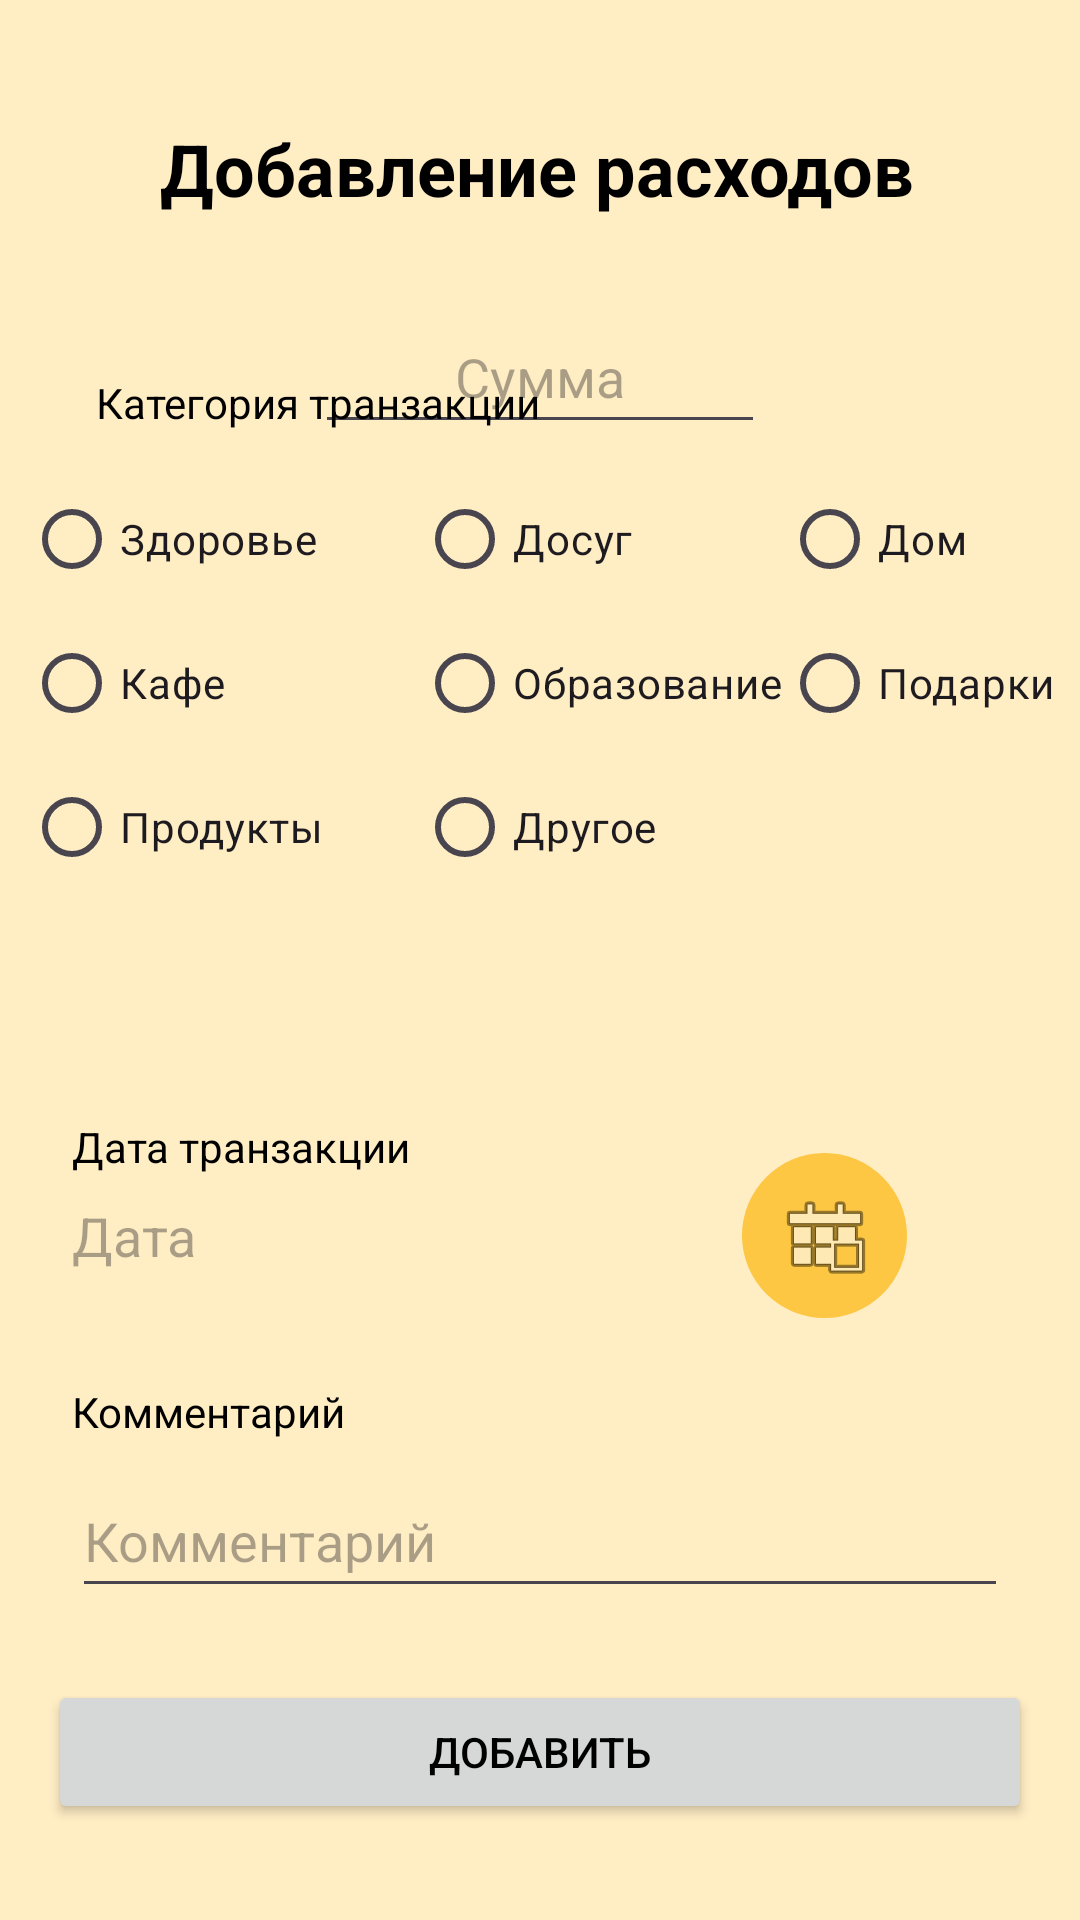

Android layout source for this screen:
<!-- AndroidManifest.xml: application theme Theme.FinanceHelper -->
<!-- res/layout/activity_add_expense.xml -->
<?xml version="1.0" encoding="utf-8"?>
<androidx.constraintlayout.widget.ConstraintLayout
    xmlns:android="http://schemas.android.com/apk/res/android"
    xmlns:app="http://schemas.android.com/apk/res-auto"
    xmlns:tools="http://schemas.android.com/tools"
    android:id="@+id/main"
    android:layout_width="match_parent"
    android:layout_height="match_parent"
    tools:context=".expenses.AddExpenseActivity">

    <TextView
        android:id="@+id/label"
        android:layout_width="wrap_content"
        android:layout_height="wrap_content"
        android:layout_marginStart="100dp"
        android:layout_marginTop="40dp"
        android:layout_marginEnd="102dp"
        android:text="@string/addExpenses"
        android:textSize="24sp"
        android:textStyle="bold"

        app:layout_constraintEnd_toEndOf="parent"
        app:layout_constraintStart_toStartOf="parent"
        app:layout_constraintTop_toTopOf="parent" />

    <EditText
        android:id="@+id/editTextSum"
        android:layout_width="150dp"
        android:layout_height="wrap_content"
        android:layout_marginTop="100dp"
        android:autofillHints="no"
        android:hint="@string/sum"
        android:maxLength="7"
        android:inputType="numberDecimal"
        android:minHeight="48dp"
        android:gravity="center"

        app:layout_constraintEnd_toEndOf="parent"
        app:layout_constraintHorizontal_bias="0.5"
        app:layout_constraintStart_toStartOf="parent"
        app:layout_constraintTop_toTopOf="parent" />

    <TextView
        android:id="@+id/transactionCategory"
        android:layout_width="wrap_content"
        android:layout_height="wrap_content"
        android:text="@string/transactionCategory"

        android:layout_marginStart="8dp"
        android:layout_marginEnd="8dp"
        android:layout_marginBottom="12dp"

        app:layout_constraintBottom_toTopOf="@+id/radioGroupTransactionCategory"
        app:layout_constraintEnd_toEndOf="parent"
        app:layout_constraintHorizontal_bias="0.0"
        app:layout_constraintStart_toStartOf="@+id/editTextText" />

    <GridLayout
        android:id="@+id/radioGroupTransactionCategory"
        android:layout_width="wrap_content"
        android:layout_height="wrap_content"

        android:layout_marginStart="8dp"
        android:layout_marginEnd="8dp"
        android:layout_marginBottom="100dp"
        android:columnCount="3"
        android:orientation="horizontal"
        app:layout_constraintBottom_toTopOf="@+id/editTextText"
        app:layout_constraintEnd_toEndOf="parent"
        app:layout_constraintHorizontal_bias="0.313"
        app:layout_constraintStart_toStartOf="parent">

        <RadioButton
            android:id="@+id/radioButtonHealth"
            android:layout_width="wrap_content"
            android:layout_height="wrap_content"
            android:text="@string/health" />

        <RadioButton
            android:id="@+id/radioButtonLeisure"
            android:layout_width="wrap_content"
            android:layout_height="wrap_content"
            android:text="@string/leisure" />

        <RadioButton
            android:id="@+id/radioButtonHouse"
            android:layout_width="wrap_content"
            android:layout_height="wrap_content"
            android:text="@string/house" />

        <RadioButton
            android:id="@+id/radioButtonCafe"
            android:layout_width="wrap_content"
            android:layout_height="wrap_content"
            android:text="@string/cafe" />

        <RadioButton
            android:id="@+id/radioButtonEducation"
            android:layout_width="wrap_content"
            android:layout_height="wrap_content"
            android:text="@string/education" />

        <RadioButton
            android:id="@+id/radioButtonGifts"
            android:layout_width="wrap_content"
            android:layout_height="wrap_content"
            android:text="@string/gift" />

        <RadioButton
            android:id="@+id/radioButtonFood"
            android:layout_width="131dp"
            android:layout_height="wrap_content"
            android:text="@string/food" />

        <RadioButton
            android:id="@+id/radioButtonOther"
            android:layout_width="wrap_content"
            android:layout_height="wrap_content"
            android:text="@string/other" />
    </GridLayout>

    <ImageButton
        android:id="@+id/datePicker"
        android:layout_width="55dp"
        android:layout_height="55dp"
        android:background="@drawable/oval_button"

        android:importantForAccessibility="no"
        android:onClick="onClickDatePicker"
        android:text="@string/chooseDate"
        app:layout_constraintBottom_toBottomOf="@+id/editTextText"
        app:layout_constraintEnd_toEndOf="@+id/transactionComment"
        app:layout_constraintHorizontal_bias="0.287"
        app:layout_constraintStart_toEndOf="@+id/editTextText"
        app:layout_constraintTop_toTopOf="@+id/editTextText"
        app:srcCompat="@android:drawable/ic_menu_today"
        tools:ignore="SpeakableTextPresentCheck,TouchTargetSizeCheck" />

    <TextView
        android:id="@+id/transactionDate"
        android:layout_width="wrap_content"
        android:layout_height="wrap_content"
        android:layout_marginBottom="8dp"
        android:autofillHints=""
        android:importantForAutofill="no"
        android:text="@string/transactionDate"
        app:layout_constraintBottom_toTopOf="@+id/editTextText"
        app:layout_constraintStart_toStartOf="@+id/editTextText" />

    <TextView
        android:id="@+id/editTextText"
        android:layout_width="wrap_content"
        android:layout_height="wrap_content"
        android:autofillHints="01/01/2024"
        android:ems="10"
        android:hint="@string/date"
        android:textSize="18sp"
        app:layout_constraintBottom_toTopOf="@+id/transactionComment"
        app:layout_constraintEnd_toEndOf="@+id/transactionComment"
        app:layout_constraintHorizontal_bias="0.0"
        app:layout_constraintStart_toStartOf="@+id/transactionComment"
        app:layout_constraintTop_toBottomOf="@+id/transactionCategory"
        app:layout_constraintVertical_bias="0.8"
        tools:ignore="TouchTargetSizeCheck" />

    <EditText
        android:id="@+id/transactionComment"
        android:layout_width="match_parent"
        android:layout_height="wrap_content"
        android:layout_marginStart="24dp"
        android:layout_marginEnd="24dp"
        android:layout_marginBottom="24dp"
        android:ems="10"
        android:hint="@string/comment"
        android:importantForAutofill="no"
        android:maxLength="24"
        android:inputType="text"
        android:minHeight="48dp"
        app:layout_constraintBottom_toTopOf="@+id/addTransactionButton"
        app:layout_constraintEnd_toEndOf="parent"
        app:layout_constraintHorizontal_bias="0.0"
        app:layout_constraintStart_toStartOf="parent"
        tools:ignore="DuplicateSpeakableTextCheck,VisualLintTextFieldSize" />

    <Button
        android:id="@+id/addTransactionButton"
        android:layout_width="match_parent"
        android:layout_height="wrap_content"
        android:layout_marginStart="16dp"

        android:layout_marginEnd="16dp"
        android:layout_marginBottom="32dp"
        android:text="@string/add"
        app:layout_constraintBottom_toBottomOf="parent"
        app:layout_constraintEnd_toEndOf="parent"
        app:layout_constraintStart_toStartOf="parent"
        tools:ignore="VisualLintButtonSize" />

    <TextView
        android:id="@+id/textView2"
        android:layout_width="wrap_content"
        android:layout_height="wrap_content"
        android:layout_marginBottom="8dp"
        android:text="@string/comment"
        app:layout_constraintBottom_toTopOf="@+id/transactionComment"
        app:layout_constraintEnd_toEndOf="@+id/transactionComment"
        app:layout_constraintHorizontal_bias="0.0"
        app:layout_constraintStart_toStartOf="@+id/transactionComment" />

</androidx.constraintlayout.widget.ConstraintLayout>
<!-- resources referenced by this layout -->
<resources>
  <!-- drawable oval_button (drawable) -->
  <?xml version="1.0" encoding="utf-8"?>
  <selector
      xmlns:android="http://schemas.android.com/apk/res/android">
      <item>
          <shape android:shape="oval">
              <solid android:color="#FDC643"/>
          </shape>
      </item>
  </selector>
  <string name="add">Добавить</string>
  <string name="addExpenses">Добавление расходов</string>
  <string name="cafe">Кафе</string>
  <string name="chooseDate">Выбрать дату</string>
  <string name="comment">Комментарий</string>
  <string name="date">Дата</string>
  <string name="education">Образование</string>
  <string name="food">Продукты</string>
  <string name="gift">Подарки</string>
  <string name="health">Здоровье</string>
  <string name="house">Дом</string>
  <string name="leisure">Досуг</string>
  <string name="other">Другое</string>
  <string name="sum">Сумма</string>
  <string name="transactionCategory">Категория транзакции</string>
  <string name="transactionDate">Дата транзакции</string>
  <style name="Theme.FinanceHelper" parent="Base.Theme.FinanceHelper" />
  <style name="Base.Theme.FinanceHelper" parent="Theme.Material3.DayNight.NoActionBar">
          <item name="colorPrimary">#FEC743</item>
          <item name="android:windowBackground">#FFEDC4</item>
          <item name="android:textColor">#000000</item>
      </style>
</resources>
